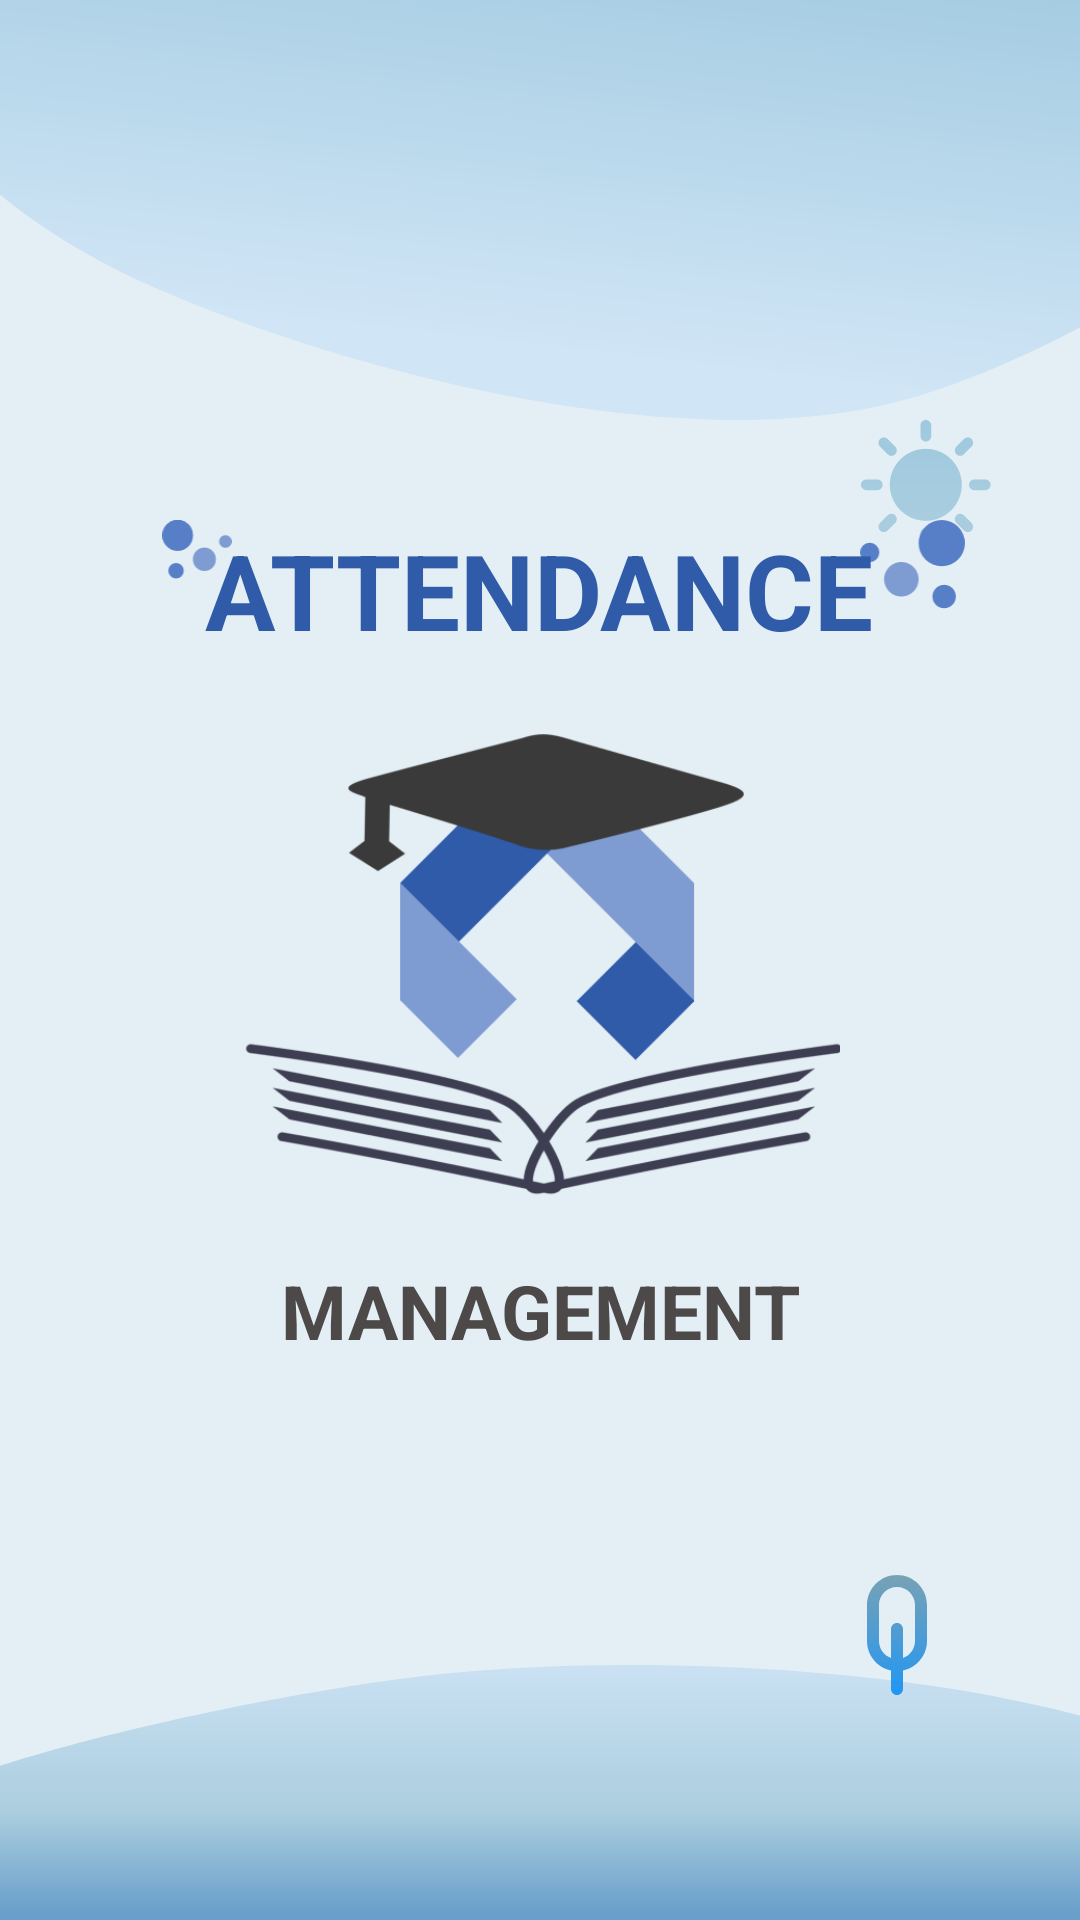

Here is an Android app screen rendered from its layout file. Give the layout XML and the strings, colors and styles it references.
<!-- AndroidManifest.xml: application theme Theme.Atendance -->
<!-- res/layout/splash_screen.xml -->
<?xml version="1.0" encoding="utf-8"?>
<RelativeLayout xmlns:android="http://schemas.android.com/apk/res/android"
    xmlns:app="http://schemas.android.com/apk/res-auto"
    xmlns:tools="http://schemas.android.com/tools"
    android:layout_width="match_parent"
    android:layout_height="match_parent"
    tools:context=".SplashActivity">
    <RelativeLayout
        android:id="@+id/splash"
        android:layout_width="match_parent"
        android:layout_height="match_parent"
        android:background="@color/primary_background"
        android:gravity="center_horizontal"
        android:orientation="vertical"
        tools:context=".SplashActivity"
        android:visibility="visible">
        <ImageView
            android:id="@+id/img_splash_top"
            android:layout_width="match_parent"
            android:layout_height="wrap_content"
            android:layout_alignParentTop="true"
            android:scaleType="centerCrop"
            android:paddingBottom="60dp"
            android:src="@drawable/ic_img_top_splash_2"
            tools:ignore="ContentDescription" />

        <ImageView
            android:id="@+id/img_splash_bottom"
            android:layout_width="match_parent"
            android:layout_height="wrap_content"
            android:src="@drawable/ic_img_bottom_splash_2"
            android:scaleType="centerCrop"
            android:paddingTop="60dp"
            android:layout_alignParentBottom="true"
            tools:ignore="ContentDescription" />

        <RelativeLayout
            android:id="@+id/attendance_splash"
            android:layout_width="wrap_content"
            android:layout_height="wrap_content"
            android:layout_above="@id/img_splash_logo"
            android:layout_centerHorizontal="true">

            <ImageView
                android:id="@+id/dot_left"
                android:layout_width="wrap_content"
                android:layout_height="wrap_content"
                android:layout_above="@id/txt_atttendance"
                android:layout_marginEnd="-30dp"
                android:layout_marginBottom="-20dp"
                android:layout_toStartOf="@id/txt_atttendance"
                android:src="@drawable/img_4_dot_big"
                tools:ignore="ContentDescription" />

            <ImageView
                android:id="@+id/dot_right"
                android:layout_width="wrap_content"
                android:layout_height="wrap_content"
                android:layout_above="@id/txt_atttendance"
                android:layout_marginStart="-10dp"
                android:layout_marginBottom="-30dp"
                android:layout_toEndOf="@id/txt_atttendance"
                android:src="@drawable/img_4_dot_small" />

            <TextView
                android:id="@+id/txt_atttendance"
                android:layout_width="wrap_content"
                android:layout_height="wrap_content"
                android:layout_centerInParent="true"
                android:text="@string/app_name"
                android:tag="app_name"
                android:textAlignment="center"
                android:textAllCaps="true"
                android:textColor="#2F5BA9"
                android:textSize="35sp"
                android:textStyle="bold" />
        </RelativeLayout>

        <ImageView
            android:id="@+id/img_splash_logo"
            android:layout_width="200dp"
            android:layout_height="200dp"
            android:layout_centerInParent="true"
            android:padding="15dp"
            android:scaleType="centerCrop"
            android:src="@drawable/logo_empty2"
            tools:ignore="ContentDescription" />

        <TextView
            android:id="@+id/manager"
            android:layout_width="match_parent"
            android:layout_height="wrap_content"
            android:layout_below="@id/img_splash_logo"
            android:layout_centerInParent="true"
            android:text="Management"
            android:textAlignment="center"
            android:textAllCaps="true"
            android:textColor="@color/text_color_primary"
            android:textSize="25sp"
            android:textStyle="bold" />
    </RelativeLayout>


    <RelativeLayout
        android:id="@+id/onbroading"
        android:layout_width="match_parent"
        android:layout_height="match_parent"
        android:background="@color/primary_background"
        android:orientation="vertical"
        android:visibility="gone">

        <Button
            android:id="@+id/btn_skip"
            android:layout_width="wrap_content"
            android:layout_height="wrap_content"
            android:layout_alignParentRight="true"
            android:background="#00000000"
            android:fontFamily="sans-serif-light"
            android:padding="16dp"
            android:text="@string/skip"
            android:tag="skip"
            android:textColor="@color/black"
            android:textFontWeight="500"
            android:textSize="18sp" />
        <androidx.viewpager.widget.ViewPager
            android:layout_width="match_parent"
            android:layout_height="match_parent"
            android:layout_below="@+id/btn_skip"
            android:id="@+id/view_pager"/>

        <LinearLayout
            android:id="@+id/dotshot"
            android:layout_width="wrap_content"
            android:layout_height="90dp"
            android:layout_alignBottom="@id/view_pager"
            android:layout_alignParentBottom="true"
            android:layout_centerHorizontal="true"
            android:orientation="horizontal"
            app:layout_constraintEnd_toEndOf="parent"
            app:layout_constraintStart_toStartOf="parent"
            app:layout_constraintTop_toBottomOf="@+id/view_pager">
        </LinearLayout>

        <de.hdodenhof.circleimageview.CircleImageView
            android:id="@+id/button3"
            android:layout_width="wrap_content"
            android:layout_height="wrap_content"
            android:layout_alignParentEnd="true"
            android:layout_alignParentBottom="true"
            android:layout_marginEnd="30dp"
            android:layout_marginBottom="40dp"
            android:saveEnabled="true"
            android:background="@drawable/circle_while"
            android:visibility="invisible"
            app:civ_border_width="2dp"
            app:civ_border_color="@color/white"
            android:textColor="@color/black" />

    </RelativeLayout>
</RelativeLayout>
<!-- resources referenced by this layout -->
<resources>
  <color name="black">#000000</color>
  <color name="primary_background">#E4EFF5</color>
  <color name="text_color_primary">#4D4949</color>
  <color name="white">#FFFFFF</color>
  <!-- drawable circle_while (drawable) -->
  <vector xmlns:android="http://schemas.android.com/apk/res/android"
      android:width="30dp"
      android:height="30dp"
      android:viewportWidth="40"
      android:viewportHeight="40">
      <path
          android:fillColor="#FFFFFFFF"
          android:pathData="M20 38.75c-10.36 0-18.75-8.39-18.75-18.75h0c0-10.36 8.39-18.75 18.75-18.75v0c10.36 0 18.75 8.39 18.75 18.75h0c0 10.36-8.39 18.75-18.75 18.75z"/>
      <path
          android:strokeColor="#FFFFFFFF"
          android:strokeWidth="2.5"
          android:pathData="M20 38.75c-10.36 0-18.75-8.39-18.75-18.75h0c0-10.36 8.39-18.75 18.75-18.75v0c10.36 0 18.75 8.39 18.75 18.75h0c0 10.36-8.39 18.75-18.75 18.75z"/>
  </vector>
  <!-- drawable img_4_dot_big (drawable) -->
  <vector xmlns:android="http://schemas.android.com/apk/res/android"
      android:width="120dp"
      android:height="102dp"
      android:viewportWidth="120"
      android:viewportHeight="102">
    <path
        android:pathData="M26.5,26.5m-26.5,0a26.5,26.5 0,1 1,52.99 0a26.5,26.5 0,1 1,-52.99 0"
        android:fillColor="#577FC7"/>
    <path
        android:pathData="M72.79,67.92m-19.8,0a19.8,19.8 0,1 1,39.59 0a19.8,19.8 0,1 1,-39.59 0"
        android:fillColor="#7E9CD1"/>
    <path
        android:pathData="M23.76,87.72m-13.4,0a13.4,13.4 0,1 1,26.8 0a13.4,13.4 0,1 1,-26.8 0"
        android:fillColor="#577FC7"/>
    <path
        android:pathData="M109.04,37.16m-10.96,0a10.96,10.96 0,1 1,21.93 0a10.96,10.96 0,1 1,-21.93 0"
        android:fillColor="#7E9CD1"/>
  </vector>
  <!-- drawable img_4_dot_small (drawable) -->
  <vector xmlns:android="http://schemas.android.com/apk/res/android"
      android:width="80dp"
      android:height="68dp"
      android:viewportWidth="80"
      android:viewportHeight="68">
    <path
        android:pathData="M62.335,17.665m17.665,0a17.665,17.665 0,1 0,-35.33 0a17.665,17.665 0,1 0,35.33 0"
        android:fillColor="#577FC7"/>
    <path
        android:pathData="M31.472,45.279m13.198,0a13.198,13.198 0,1 0,-26.396 0a13.198,13.198 0,1 0,26.396 0"
        android:fillColor="#7E9CD1"/>
    <path
        android:pathData="M73.096,58.477a8.934,8.934 0,1 1,-17.868 0a8.934,8.934 0,1 1,17.868 0z"
        android:fillColor="#577FC7"/>
    <path
        android:pathData="M14.619,24.772a7.31,7.31 0,1 1,-14.619 0a7.31,7.31 0,1 1,14.619 0z"
        android:fillColor="#577FC7"/>
  </vector>
  <string name="app_name">Attendance</string>
  <string name="skip">BỎ QUA</string>
  <style name="Theme.Atendance" parent="Theme.MaterialComponents.DayNight.NoActionBar">
          
          <item name="colorPrimary">@color/black</item>
          <item name="colorPrimaryVariant">@color/purple_700</item>
          <item name="colorOnPrimary">@color/white</item>
          
          <item name="colorSecondary">@color/teal_200</item>
          <item name="colorSecondaryVariant">@color/teal_700</item>
          <item name="colorOnSecondary">@color/black</item>
          
          <item name="android:statusBarColor" tools:targetApi="l">@color/color_status_bar</item>
          
      </style>
  <color name="purple_700">#FF3700B3</color>
  <color name="teal_200">#FF03DAC5</color>
  <color name="teal_700">#FF018786</color>
  <color name="color_status_bar">#8FB2D9</color>
</resources>
